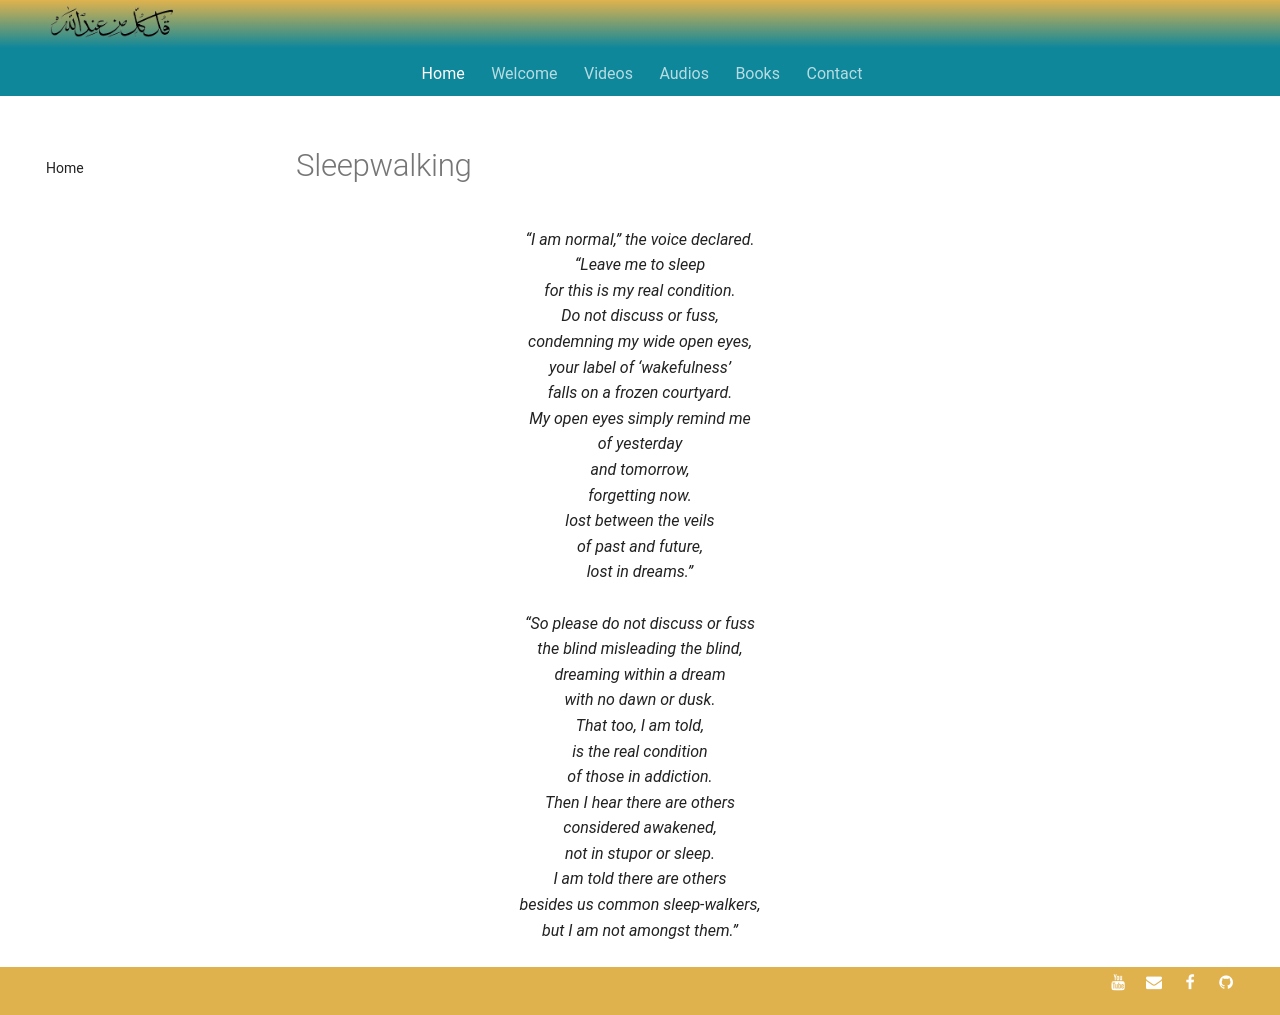

repository: SFH-Foundation/sfhfoundation · page: poetry/beginnings-end/sleepwalking/index.html · generator: mkdocs

---
title: Sleepwalking
description: Timeless Sufi poetry for the soul
image: poetry/beginnings-end/img/sfh_sleepwalking.jpg
---

# Sleepwalking

<div class="aphorism-text">

“I am normal,” the voice declared.  <br/>
“Leave me to sleep  <br/>
for this is my real condition.  <br/>
Do not discuss or fuss,  <br/>
condemning my wide open eyes, <br/> 
your label of ‘wakefulness’  <br/>
falls on a frozen courtyard.  <br/>
My open eyes simply remind me  <br/>
of yesterday  <br/>
and tomorrow,  <br/>
forgetting now.  <br/>
lost between the veils <br/> 
of past and future,  <br/>
lost in dreams.”  <br/>
  <br/>
“So please do not discuss or fuss <br/> 
the blind misleading the blind,  <br/>
dreaming within a dream  <br/>
with no dawn or dusk.  <br/>
That too, I am told,  <br/>
is the real condition  <br/>
of those in addiction.  <br/>
Then I hear there are others  <br/>
considered awakened,  <br/>
not in stupor or sleep.  <br/>
I am told there are others  <br/>
besides us common sleep-walkers,  <br/>
but I am not amongst them.”  <br/>

</div>
